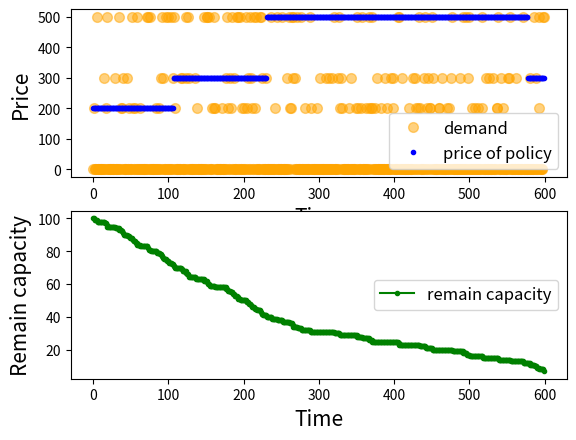

The script that saved this image:
import numpy as np
from math import exp
from random import random, uniform, randrange
import seaborn as sns
import matplotlib.pyplot as plt

np.random.seed(200)

f = np.array([500,300,200])
# capacity
C = 100
# time of iteration
T = 600	
# No. of class
classes = np.array([0,1,2])

mu = np.array([0.001,0.015,0.05])
vu = np.array([0.01,0.005,0.0025])
# value function & initialize
V = np.empty((C+1,T+1,3))

#print(V.shape)
# optimal policy matrix initialize
optimal = np.empty((C,T))

#initialize the value in the first state
for i in range(C+1):
	for j in range(3):
		V[i,T,j] = 0
V[0] = 0

# Set the policy for Price can not go down (1)
Price_Not_Go_Down = 0

#for each time level
for t in reversed(range(T)):
	#for each capacity level
	for x in range(1,C+1):
		#for each class
		for j in classes:

			prob_acc = 0
			prob_rej = 1
			prob_ini = 0
			max_revenue = 0

			# probibilities of accepting & rejecting each price of class
			# this could be a for loop since the probabilities may be accumulated
			# because when price is in class3, people in class1 and class2 are also
			# williing to pay

			for i in range(j+1):
				prob_ini = mu[i]*exp(vu[i]*t)
				prob_acc = prob_acc + prob_ini
				prob_rej = prob_rej - prob_ini
			total_revnue = 0

			# get revenue
			for k in range(0,3):
				total_revnue = prob_acc*(f[j]+V[x-1,t+1,k])  + prob_rej*V[x,t+1,k]
				if Price_Not_Go_Down == 0:
					if (total_revnue > max_revenue):
						max_revenue = total_revnue
						V[x,t,j] = max_revenue
						#optimal[x-1,t] = k+1
				if Price_Not_Go_Down == 1:
					if(total_revnue > max_revenue) and j<=k:
						max_revenue = total_revnue
						V[x,t,j] = max_revenue
						#optimal[x-1,t] = k+1

		# fill in the optimal policy matrix
		ini_max = 0
		for v in range(3):
			if V[x,t,v] > ini_max:
				ini_max = V[x,t,v]
				optimal[x-1,t] = v+1






expected_revenue = np.max(V)

print("expected revenue:",expected_revenue)
print("===============")


# ========== plot optimal policy =========
#sns.heatmap(optimal)
#plt.show()
'''
# =========== simulate 1000 times =========

simulation_profit_array = np.empty(1000)
# simulation and calculate the profit:
for simulation_t in range(1000):	
	capacity_left = 100
	total_profilt = 0
	random_demand_array = np.random.rand(600)
	for t in range(T):
		if capacity_left ==0:
			break
		demand = random_demand_array[t]*10
		if demand <= optimal[capacity_left-1,t]:
			j = optimal[capacity_left-1,t]-1
			k = int(j)
			total_profilt = f[k] + total_profilt
			capacity_left -= 1
		else:
			continue
	simulation_profit_array[simulation_t] = total_profilt

print("=====average of 1000 times=====")
print(np.average(simulation_profit_array))
print("========max of profit =======")
print(np.max(simulation_profit_array))
print("========min of profit =======")
print(np.min(simulation_profit_array))

'''
# ============ demand simulation plot ================

capacity_left = 100
total_profilt = 0
demand_choose = np.array([])
sell_price = np.array([])
capacity_record = np.array([])
random_demand_array = np.random.rand(600)
for t in range(T):
	capacity_record = np.append(capacity_record,capacity_left)
	# class that demand accept, 0: first class -> 2 thir
	if capacity_left ==0:
		break
	j = optimal[capacity_left-1,t]-1
	k = int(j)
	#print(capacity_left)
	#print(k)
	sell_price = np.append(sell_price,f[k])
	demand = random_demand_array[t]*10
	#if demand > optimal[capacity_left-1,t]:
	if demand > 3:
		demand_choose = np.append(demand_choose,0)
	if demand <=3:
		d = int(demand)
		demand_choose = np.append(demand_choose,f[d])
	if demand <= optimal[capacity_left-1,t]:

		j = optimal[capacity_left-1,t]-1
		k = int(j)
		total_profilt = f[k] + total_profilt
		capacity_left -= 1
	else:
		continue
shape = np.shape(demand_choose)

print("=====total_profit for simualting 1 time====")
print(total_profilt)
print("===========================================")
print("Ploting graph......")

t1 = np.arange(0,len(demand_choose),1)
ax1 = plt.subplot(211)
plt.ylabel('Price',fontsize = 15)
plt.xlabel('Time',fontsize = 15)
plt.xticks(fontsize = 10)
plt.yticks(fontsize = 10)
plt.plot(t1, demand_choose, 'o',ms=7, alpha=0.5, color='orange',label='demand')
plt.plot(t1, sell_price, '.', color='blue',label='price of policy')
ax1.legend(loc='lower right',fontsize = 12)

ax2 = plt.subplot(212)
plt.plot(t1, capacity_record, 'o-',ms=3, color = 'green', label = 'remain capacity')
plt.ylabel('Remain capacity',fontsize = 15)
plt.xlabel('Time',fontsize = 15)
plt.xticks(fontsize = 10)
plt.yticks(fontsize = 10)
ax2.legend(loc = 'center right',fontsize = 12)

plt.show()

